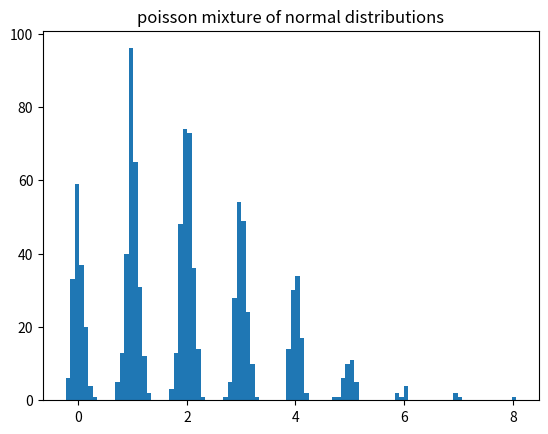
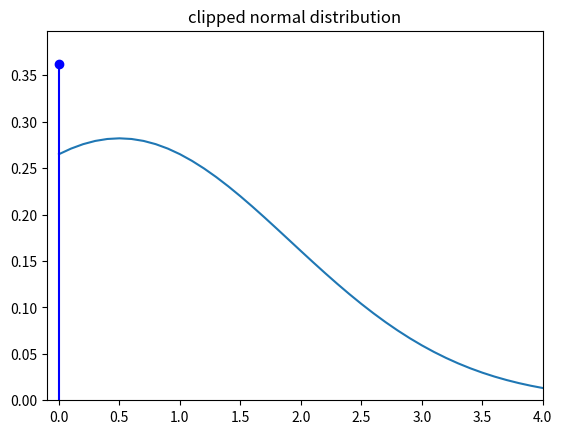
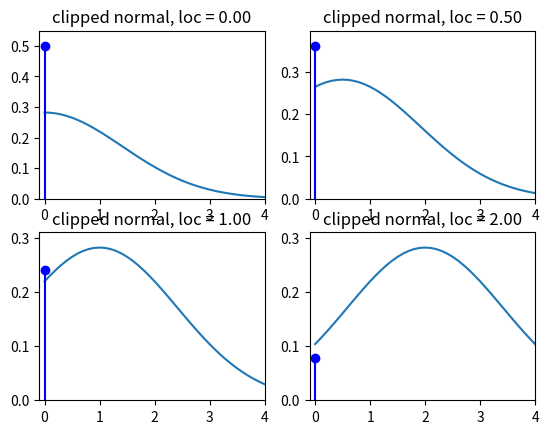
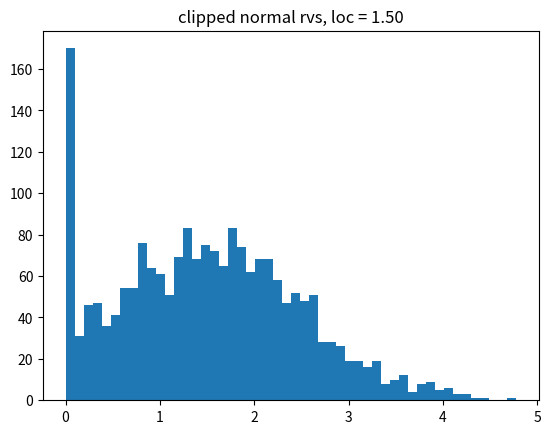

Python code for these plots, in order:
'''Parametric Mixture Distributions

Created on Sat Jun 04 2011

[redacted]


Notes:

Compound Poisson has mass point at zero
http://en.wikipedia.org/wiki/Compound_Poisson_distribution
and would need special treatment

need a distribution that has discrete mass points and contiuous range, e.g.
compound Poisson, Tweedie (for some parameter range),
pdf of Tobit model (?) - truncation with clipping

Question: Metaclasses and class factories for generating new distributions from
existing distributions by transformation, mixing, compounding

'''


from __future__ import print_function
import numpy as np
from scipy import stats

class ParametricMixtureD(object):
    '''mixtures with a discrete distribution

    The mixing distribution is a discrete distribution like scipy.stats.poisson.
    All distribution in the mixture of the same type and parameterized
    by the outcome of the mixing distribution and have to be a continuous
    distribution (or have a pdf method).
    As an example, a mixture of normal distributed random variables with
    Poisson as the mixing distribution.


    assumes vectorized shape, loc and scale as in scipy.stats.distributions

    assume mixing_dist is frozen

    initialization looks fragile for all possible cases of lower and upper
    bounds of the distributions.

    '''
    def __init__(self, mixing_dist, base_dist, bd_args_func, bd_kwds_func,
                 cutoff=1e-3):
        '''create a mixture distribution

        Parameters
        ----------
        mixing_dist : discrete frozen distribution
            mixing distribution
        base_dist : continuous distribution
            parameterized distributions in the mixture
        bd_args_func : callable
            function that builds the tuple of args for the base_dist.
            The function obtains as argument the values in the support of
            the mixing distribution and should return an empty tuple or
            a tuple of arrays.
        bd_kwds_func : callable
            function that builds the dictionary of kwds for the base_dist.
            The function obtains as argument the values in the support of
            the mixing distribution and should return an empty dictionary or
            a dictionary with arrays as values.
        cutoff : float
            If the mixing distribution has infinite support, then the
            distribution is truncated with approximately (subject to integer
            conversion) the cutoff probability in the missing tail. Random
            draws that are outside the truncated range are clipped, that is
            assigned to the highest or lowest value in the truncated support.

        '''
        self.mixing_dist = mixing_dist
        self.base_dist = base_dist
        #self.bd_args = bd_args
        if not np.isneginf(mixing_dist.dist.a):
            lower = mixing_dist.dist.a
        else:
            lower = mixing_dist.ppf(1e-4)
        if not np.isposinf(mixing_dist.dist.b):
            upper = mixing_dist.dist.b
        else:
            upper = mixing_dist.isf(1e-4)
        self.ma = lower
        self.mb = upper
        mixing_support = np.arange(lower, upper+1)
        self.mixing_probs = mixing_dist.pmf(mixing_support)

        self.bd_args = bd_args_func(mixing_support)
        self.bd_kwds = bd_kwds_func(mixing_support)

    def rvs(self, size=1):
        mrvs = self.mixing_dist.rvs(size)
        #TODO: check strange cases ? this assumes continous integers
        mrvs_idx = (np.clip(mrvs, self.ma, self.mb) - self.ma).astype(int)

        bd_args = tuple(md[mrvs_idx] for md in self.bd_args)
        bd_kwds = dict((k, self.bd_kwds[k][mrvs_idx]) for k in self.bd_kwds)
        kwds = {'size':size}
        kwds.update(bd_kwds)
        rvs = self.base_dist.rvs(*self.bd_args, **kwds)
        return rvs, mrvs_idx





    def pdf(self, x):
        x = np.asarray(x)
        if np.size(x) > 1:
            x = x[...,None] #[None, ...]
        bd_probs = self.base_dist.pdf(x, *self.bd_args, **self.bd_kwds)
        prob = (bd_probs * self.mixing_probs).sum(-1)
        return prob, bd_probs

    def cdf(self, x):
        x = np.asarray(x)
        if np.size(x) > 1:
            x = x[...,None] #[None, ...]
        bd_probs = self.base_dist.cdf(x, *self.bd_args, **self.bd_kwds)
        prob = (bd_probs * self.mixing_probs).sum(-1)
        return prob, bd_probs


#try:

class ClippedContinuous(object):
    '''clipped continuous distribution with a masspoint at clip_lower


    Notes
    -----
    first version, to try out possible designs
    insufficient checks for valid arguments and not clear
    whether it works for distributions that have compact support

    clip_lower is fixed and independent of the distribution parameters.
    The clip_lower point in the pdf has to be interpreted as a mass point,
    i.e. different treatment in integration and expect function, which means
    none of the generic methods for this can be used.

    maybe this will be better designed as a mixture between a degenerate or
    discrete and a continuous distribution

    Warning: uses equality to check for clip_lower values in function
    arguments, since these are floating points, the comparison might fail
    if clip_lower values are not exactly equal.
    We could add a check whether the values are in a small neighborhood, but
    it would be expensive (need to search and check all values).

    '''

    def __init__(self, base_dist, clip_lower):
        self.base_dist = base_dist
        self.clip_lower = clip_lower

    def _get_clip_lower(self, kwds):
        '''helper method to get clip_lower from kwds or attribute

        '''
        if 'clip_lower' not in kwds:
            clip_lower = self.clip_lower
        else:
            clip_lower = kwds.pop('clip_lower')
        return clip_lower, kwds

    def rvs(self, *args, **kwds):
        clip_lower, kwds = self._get_clip_lower(kwds)
        rvs_ = self.base_dist.rvs(*args, **kwds)
        #same as numpy.clip ?
        rvs_[rvs_ < clip_lower] = clip_lower
        return rvs_



    def pdf(self, x, *args, **kwds):
        x = np.atleast_1d(x)
        if 'clip_lower' not in kwds:
            clip_lower = self.clip_lower
        else:
            #allow clip_lower to be a possible parameter
            clip_lower = kwds.pop('clip_lower')
        pdf_raw = np.atleast_1d(self.base_dist.pdf(x, *args, **kwds))
        clip_mask = (x == self.clip_lower)
        if np.any(clip_mask):
            clip_prob = self.base_dist.cdf(clip_lower, *args, **kwds)
            pdf_raw[clip_mask] = clip_prob

        #the following will be handled by sub-classing rv_continuous
        pdf_raw[x < clip_lower] = 0

        return pdf_raw

    def cdf(self, x, *args, **kwds):
        if 'clip_lower' not in kwds:
            clip_lower = self.clip_lower
        else:
            #allow clip_lower to be a possible parameter
            clip_lower = kwds.pop('clip_lower')
        cdf_raw = self.base_dist.cdf(x, *args, **kwds)

        #not needed if equality test is used
##        clip_mask = (x == self.clip_lower)
##        if np.any(clip_mask):
##            clip_prob = self.base_dist.cdf(clip_lower, *args, **kwds)
##            pdf_raw[clip_mask] = clip_prob

        #the following will be handled by sub-classing rv_continuous
        #if self.a is defined
        cdf_raw[x < clip_lower] = 0

        return cdf_raw

    def sf(self, x, *args, **kwds):
        if 'clip_lower' not in kwds:
            clip_lower = self.clip_lower
        else:
            #allow clip_lower to be a possible parameter
            clip_lower = kwds.pop('clip_lower')

        sf_raw = self.base_dist.sf(x, *args, **kwds)
        sf_raw[x <= clip_lower] = 1

        return sf_raw


    def ppf(self, x, *args, **kwds):
        raise NotImplementedError

    def plot(self, x, *args, **kwds):

        clip_lower, kwds = self._get_clip_lower(kwds)
        mass = self.pdf(clip_lower, *args, **kwds)
        xr = np.concatenate(([clip_lower+1e-6], x[x>clip_lower]))
        import matplotlib.pyplot as plt
        #x = np.linspace(-4, 4, 21)
        #plt.figure()
        plt.xlim(clip_lower-0.1, x.max())
        #remove duplicate calculation
        xpdf = self.pdf(x, *args, **kwds)
        plt.ylim(0, max(mass, xpdf.max())*1.1)
        plt.plot(xr, self.pdf(xr, *args, **kwds))
        #plt.vline(clip_lower, self.pdf(clip_lower, *args, **kwds))
        plt.stem([clip_lower], [mass],
                 linefmt='b-', markerfmt='bo', basefmt='r-')
        return




if __name__ == '__main__':

    doplots = 1

    #*********** Poisson-Normal Mixture
    mdist = stats.poisson(2.)
    bdist = stats.norm
    bd_args_fn = lambda x: ()
    #bd_kwds_fn = lambda x: {'loc': np.atleast_2d(10./(1+x))}
    bd_kwds_fn = lambda x: {'loc': x, 'scale': 0.1*np.ones_like(x)} #10./(1+x)}


    pd = ParametricMixtureD(mdist, bdist, bd_args_fn, bd_kwds_fn)
    print(pd.pdf(1))
    p, bp = pd.pdf(np.linspace(0,20,21))
    pc, bpc = pd.cdf(np.linspace(0,20,21))
    print(pd.rvs())
    rvs, m = pd.rvs(size=1000)


    if doplots:
        import matplotlib.pyplot as plt
        plt.hist(rvs, bins=100)
        plt.title('poisson mixture of normal distributions')

    #********** clipped normal distribution (Tobit)

    bdist = stats.norm
    clip_lower_ = 0. #-0.5
    cnorm = ClippedContinuous(bdist, clip_lower_)
    x = np.linspace(1e-8, 4, 11)
    print(cnorm.pdf(x))
    print(cnorm.cdf(x))

    if doplots:
        #plt.figure()
        #cnorm.plot(x)
        plt.figure()
        cnorm.plot(x=np.linspace(-1, 4, 51), loc=0.5, scale=np.sqrt(2))
        plt.title('clipped normal distribution')

        fig = plt.figure()
        for i, loc in enumerate([0., 0.5, 1.,2.]):
            fig.add_subplot(2,2,i+1)
            cnorm.plot(x=np.linspace(-1, 4, 51), loc=loc, scale=np.sqrt(2))
            plt.title('clipped normal, loc = %3.2f' % loc)


        loc = 1.5
        rvs = cnorm.rvs(loc=loc, size=2000)
        plt.figure()
        plt.hist(rvs, bins=50)
        plt.title('clipped normal rvs, loc = %3.2f' % loc)


    #plt.show()
